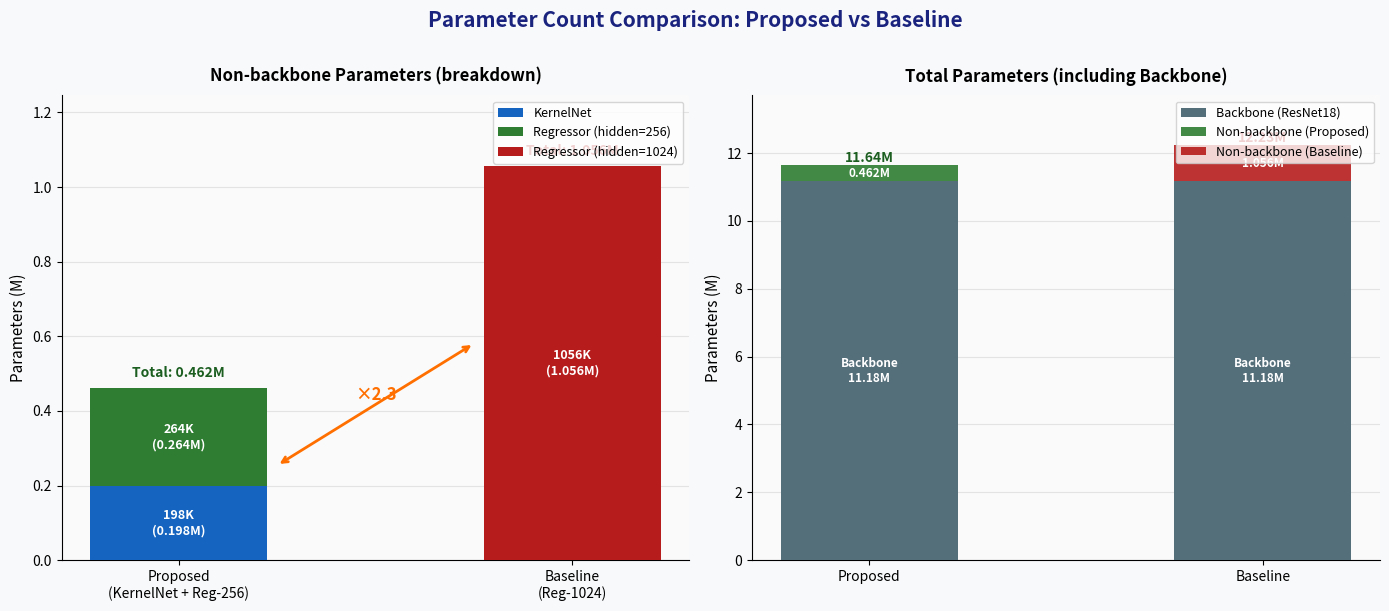

Recreate this plot in Python.
import matplotlib
matplotlib.use('Agg')
import matplotlib.pyplot as plt
import matplotlib.patches as mpatches
import numpy as np
from pathlib import Path

# ── 파라미터 수 (단위: M) ─────────────────────────────────────────────────────
KERNELNET  = 197_771  / 1e6   # 0.198M
REG_PROP   = 264_195  / 1e6   # 0.264M  (hidden=256)
REG_BASE   = 1_055_747 / 1e6  # 1.056M  (hidden=1024)
BACKBONE   = 11_176_512 / 1e6 # 11.177M (ResNet18, shared)

C_KN   = '#1565C0'
C_PROP = '#2E7D32'
C_BASE = '#B71C1C'
C_BB   = '#546E7A'

fig, axes = plt.subplots(1, 2, figsize=(14, 6))
fig.patch.set_facecolor('#F8F9FA')
fig.suptitle('Parameter Count Comparison: Proposed vs Baseline',
             fontsize=15, fontweight='bold', color='#1A237E', y=1.01)

# ── 왼쪽: Non-backbone 파라미터 세부 분해 (stacked bar) ───────────────────────
ax = axes[0]
ax.set_facecolor('#FAFAFA')
ax.set_title('Non-backbone Parameters (breakdown)', fontsize=12, fontweight='bold', pad=10)

x = np.array([0, 1])
labels = ['Proposed\n(KernelNet + Reg-256)', 'Baseline\n(Reg-1024)']

bar_kn  = ax.bar(x[0], KERNELNET, color=C_KN,   width=0.45, label='KernelNet',       zorder=3)
bar_rp  = ax.bar(x[0], REG_PROP,  color=C_PROP,  width=0.45, bottom=KERNELNET,
                 label='Regressor (hidden=256)', zorder=3)
bar_rb  = ax.bar(x[1], REG_BASE,  color=C_BASE,  width=0.45,
                 label='Regressor (hidden=1024)', zorder=3)

# 값 레이블
def label_bar(ax, bar, val, bottom=0, color='white'):
    cy = bottom + val / 2
    ax.text(bar.get_x() + bar.get_width() / 2, cy,
            f'{val*1000:.0f}K\n({val:.3f}M)',
            ha='center', va='center', fontsize=9, fontweight='bold', color=color)

label_bar(ax, bar_kn[0],  KERNELNET, 0,           color='white')
label_bar(ax, bar_rp[0],  REG_PROP,  KERNELNET,   color='white')
label_bar(ax, bar_rb[0],  REG_BASE,  0,           color='white')

# 합계 표시
total_prop = KERNELNET + REG_PROP
total_base = REG_BASE
ax.text(x[0], total_prop + 0.03, f'Total: {total_prop:.3f}M',
        ha='center', fontsize=10, fontweight='bold', color='#1B5E20')
ax.text(x[1], total_base + 0.03, f'Total: {total_base:.3f}M',
        ha='center', fontsize=10, fontweight='bold', color='#B71C1C')

# 배수 화살표
y_mid = (total_prop + total_base) / 2
ax.annotate('', xy=(x[1] - 0.25, total_base * 0.55),
            xytext=(x[0] + 0.25, total_prop * 0.55),
            arrowprops=dict(arrowstyle='<->', color='#FF6F00', lw=2))
ax.text(0.5, (total_prop + total_base) / 2 * 0.55,
        f'×{total_base/total_prop:.1f}',
        ha='center', va='bottom', fontsize=12, fontweight='bold', color='#FF6F00')

ax.set_xticks(x)
ax.set_xticklabels(labels, fontsize=10)
ax.set_ylabel('Parameters (M)', fontsize=11)
ax.set_ylim(0, total_base * 1.18)
ax.legend(loc='upper right', fontsize=9)
ax.grid(axis='y', alpha=0.3, zorder=0)
ax.spines[['top', 'right']].set_visible(False)

# ── 오른쪽: Backbone 포함 전체 파라미터 비교 ──────────────────────────────────
ax2 = axes[1]
ax2.set_facecolor('#FAFAFA')
ax2.set_title('Total Parameters (including Backbone)', fontsize=12, fontweight='bold', pad=10)

x2 = np.array([0, 1])
labels2 = ['Proposed', 'Baseline']

# Backbone (공통)
b_bb_p = ax2.bar(x2[0], BACKBONE, color=C_BB,   width=0.45, label='Backbone (ResNet18)', zorder=3)
b_bb_b = ax2.bar(x2[1], BACKBONE, color=C_BB,   width=0.45, zorder=3)

# Non-backbone
b_np = ax2.bar(x2[0], total_prop, color=C_PROP, width=0.45, bottom=BACKBONE,
               label='Non-backbone (Proposed)', alpha=0.9, zorder=3)
b_nb = ax2.bar(x2[1], total_base, color=C_BASE, width=0.45, bottom=BACKBONE,
               label='Non-backbone (Baseline)', alpha=0.9, zorder=3)

# 합계
total_p_all = BACKBONE + total_prop
total_b_all = BACKBONE + total_base
for xi, total, color in [(x2[0], total_p_all, '#1B5E20'), (x2[1], total_b_all, '#B71C1C')]:
    ax2.text(xi, total + 0.1, f'{total:.2f}M',
             ha='center', fontsize=10, fontweight='bold', color=color)

# Backbone 영역 레이블
for xi in x2:
    ax2.text(xi, BACKBONE / 2, f'Backbone\n{BACKBONE:.2f}M',
             ha='center', va='center', fontsize=8.5, color='white', fontweight='bold')

# Non-backbone 영역 레이블
ax2.text(x2[0], BACKBONE + total_prop / 2,
         f'{total_prop:.3f}M', ha='center', va='center',
         fontsize=8.5, color='white', fontweight='bold')
ax2.text(x2[1], BACKBONE + total_base / 2,
         f'{total_base:.3f}M', ha='center', va='center',
         fontsize=8.5, color='white', fontweight='bold')

ax2.set_xticks(x2)
ax2.set_xticklabels(labels2, fontsize=10)
ax2.set_ylabel('Parameters (M)', fontsize=11)
ax2.set_ylim(0, total_b_all * 1.12)
ax2.legend(loc='upper right', fontsize=9)
ax2.grid(axis='y', alpha=0.3, zorder=0)
ax2.spines[['top', 'right']].set_visible(False)

plt.tight_layout()
out = Path('results/plots/param_compare.png')
out.parent.mkdir(parents=True, exist_ok=True)
plt.savefig(out, dpi=150, bbox_inches='tight', facecolor='#F8F9FA')
plt.close()
print(f'saved: {out}')
